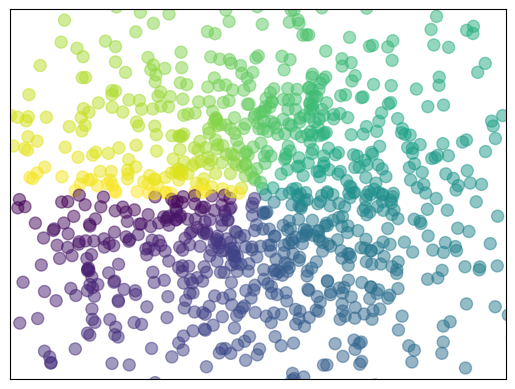

The script that saved this image:
import matplotlib.pyplot as plt
import numpy as np

n = 1024
x = np.random.normal(0, 1, n)
y = np.random.normal(0, 1, n)
color = np.arctan2(y, x)

plt.scatter(x, y, s=75, c=color, alpha=0.5)
plt.xlim((-2,2))
plt.ylim((-2,2))
plt.xticks(())
plt.yticks(())
plt.show()